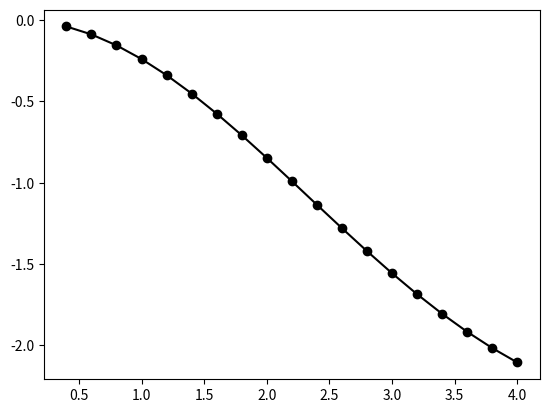

Reproduce this figure in Python.
import math
import matplotlib.pyplot as plt

def calcSmallFunction(x):
  return (math.cos(x) - 1)/x


def calcBigFunction(arg, n):
  delta = arg / n

  x = 0

  sum = 0
  for _ in range(n):
    sum += delta*calcSmallFunction(x + delta/2)
    x+=delta
  return sum


def calcMainFunction(x):
  n = 1
  e = 10 ** (-4)

  prev = calcBigFunction(x, n)
  n *= 2
  next = calcBigFunction(x, n)
  while abs(next - prev) > e:
    prev = next
    n *= 2
    next = calcBigFunction(x, n)
  return round(prev, 4)

def main():
  a = 0.4
  b = 4 
  h = 0.2
  n = (b - a)/.2 + 1

  x = a

  X = []
  F = []
  for _ in range (int(n)):
    x = round(x, 1)
    X.append(x)
    F.append(calcMainFunction(x))
    x += h
  plt.plot(X, F, '-ok')
  plt.show()


if __name__ == "__main__":
    main()
